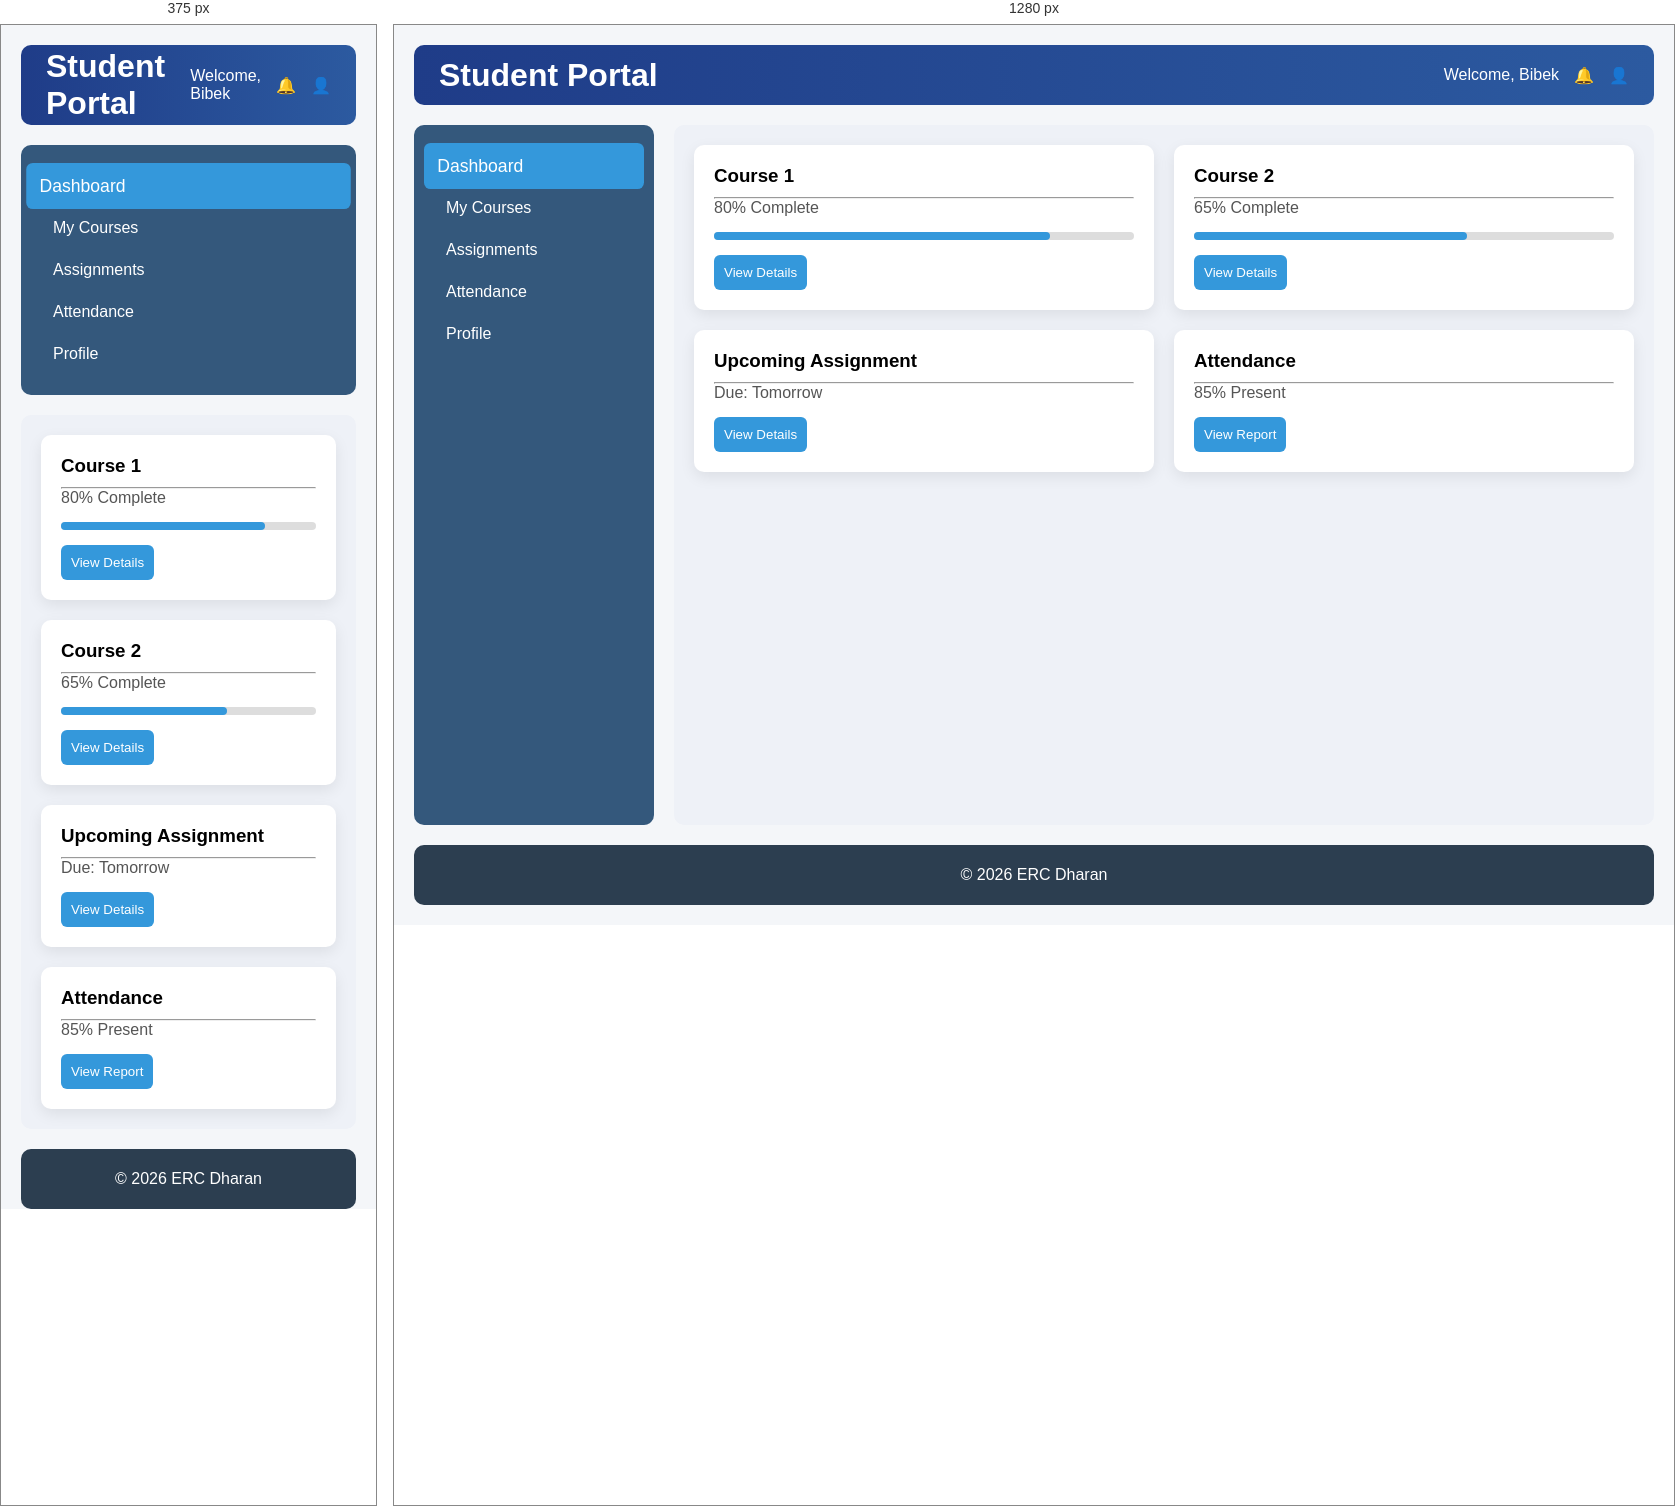
Rendered at 375 px and 1280 px, left to right.

<!-- file: index1.html -->
<!-- Design a webpage layout using CSS Grid. 
 Create a grid-based structure that includes a header, sidebar, main content area, and footer. 
 Use grid-template-rows, grid-template-columns, gap, grid-row, and grid-column properties to arrange the layout.
  Ensure the grid layout is clean, well-structured, and responsive. -->

<!doctype html>
<html lang="en">
  <head>
    <meta charset="UTF-8" />
    <meta name="viewport" content="width=device-width, initial-scale=1.0" />
    <title>Student Dashboard</title>
    <link rel="stylesheet" href="style1.css" />
  </head>
  <body>
    <div class="container">
      <header class="header">
        <h1>Student Portal</h1>
        <div class="user">
          <span>Welcome, Bibek</span>
          <span class="icon">🔔</span>

          <span class="icon">👤</span>
        </div>
      </header>

      <aside class="side-bar">
        <ul>
          <li class="active">Dashboard</li>
          <li>My Courses</li>
          <li>Assignments</li>
          <li>Attendance</li>
          <li>Profile</li>
        </ul>
      </aside>

      <main class="main">
        <div class="cards">
          <div class="card">
            <h3>Course 1</h3>
            <hr />
            <p>80% Complete</p>
            <div class="progress">
              <span style="width: 80%"></span>
            </div>
            <button>View Details</button>
          </div>

          <div class="card">
            <h3>Course 2</h3>
            <hr />
            <p>65% Complete</p>
            <div class="progress">
              <span style="width: 65%"></span>
            </div>
            <button>View Details</button>
          </div>

          <div class="card">
            <h3>Upcoming Assignment</h3>
            <hr />
            <p>Due: Tomorrow</p>
            <button>View Details</button>
          </div>

          <div class="card">
            <h3>Attendance</h3>
            <hr />
            <p>85% Present</p>
            <button>View Report</button>
          </div>
        </div>
      </main>

      <footer class="footer">© 2026 ERC Dharan</footer>
    </div>
  </body>
</html>


/* @media block from style1.css */
@media (max-width: 768px) {
  .container {
    grid-template-columns: 1fr;
    grid-template-rows: 80px auto 1fr 60px;
  }

  .header,
  .footer {
    grid-column: 1 / 2;
  }

  .cards {
    grid-template-columns: 1fr;
  }
}